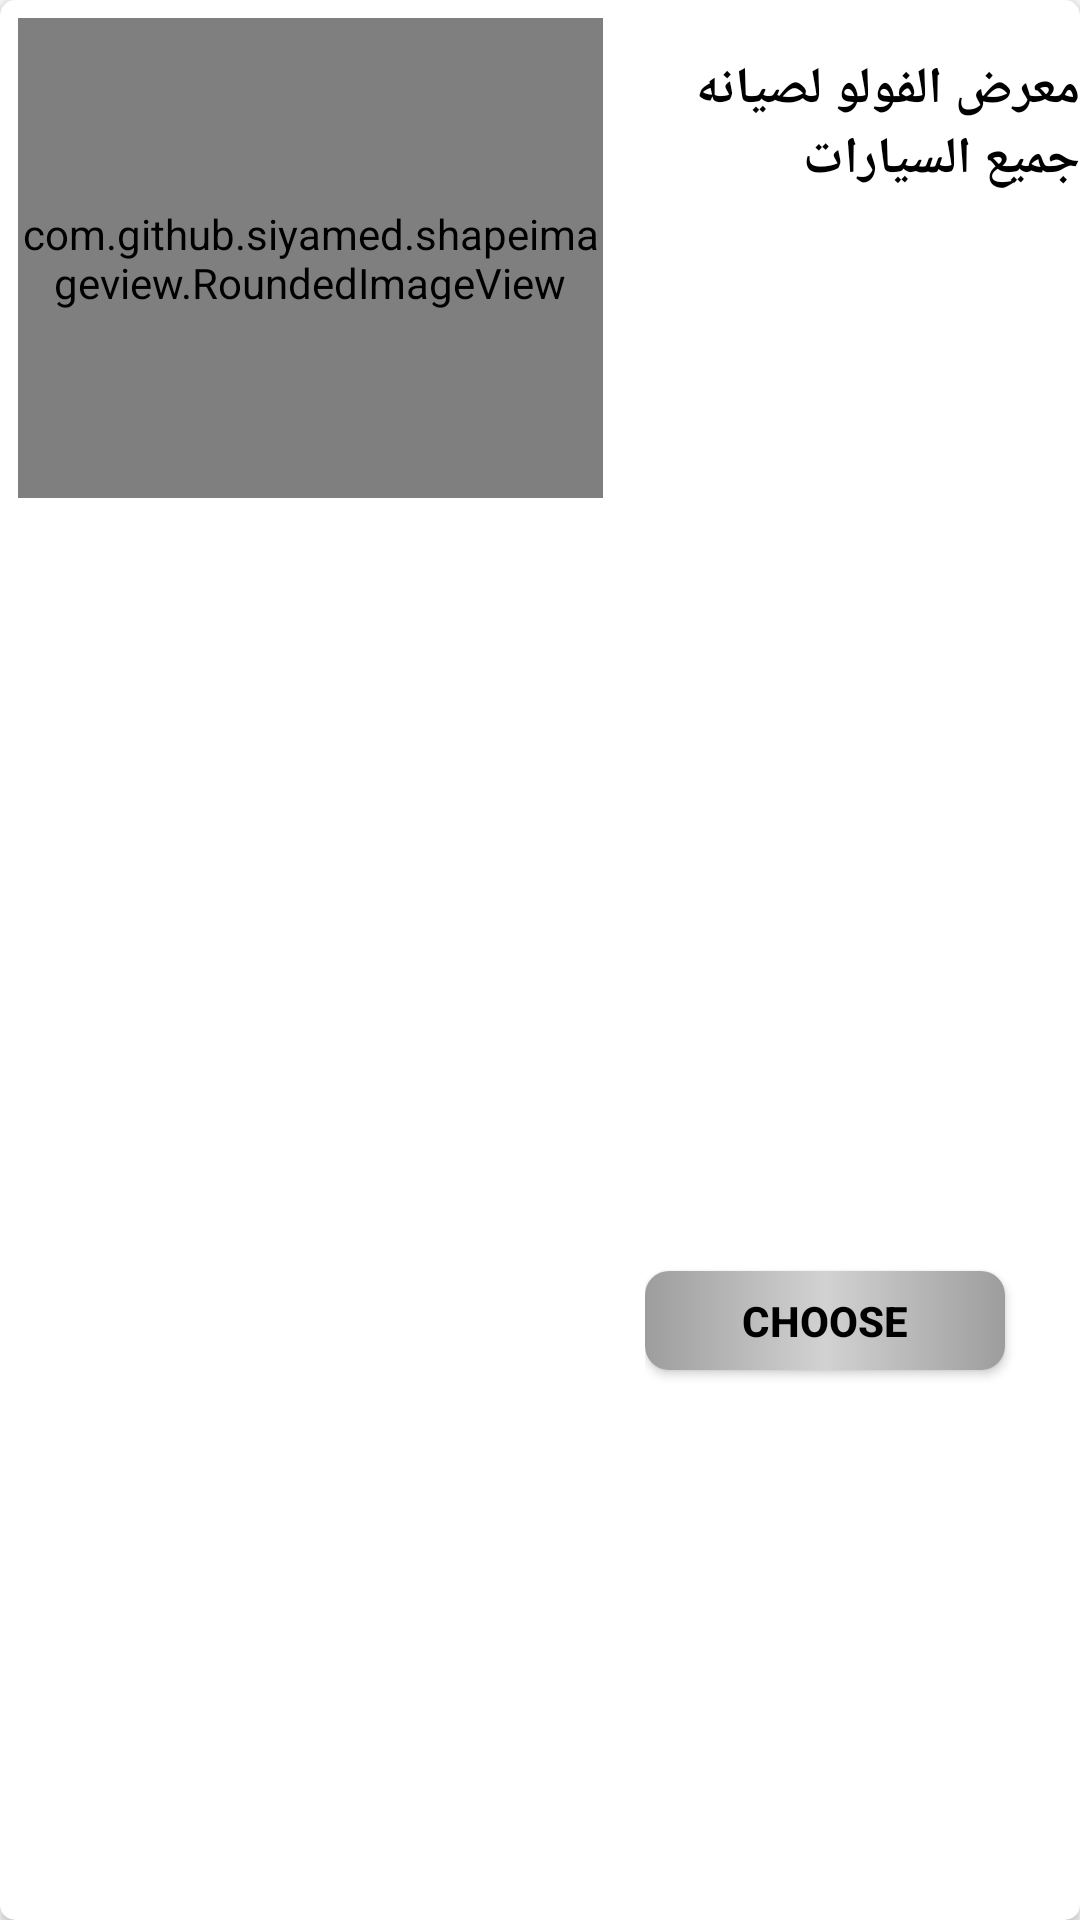

Android layout source for this screen:
<!-- AndroidManifest.xml: application theme AppTheme -->
<!-- res/layout/maintenance_row.xml -->
<?xml version="1.0" encoding="utf-8"?>
<android.support.v7.widget.CardView
    xmlns:android="http://schemas.android.com/apk/res/android"
    xmlns:app="http://schemas.android.com/apk/res-auto"
    android:orientation="vertical"
    android:layout_width="match_parent"
    android:layout_height="wrap_content"
    app:cardBackgroundColor="@color/white"
    app:cardCornerRadius="5dp"
    android:layout_marginBottom="5dp"


    >
    <LinearLayout
        android:layout_width="match_parent"
        android:layout_height="match_parent"
        android:orientation="horizontal"
        android:weightSum="2"
        >
        <FrameLayout
            android:layout_width="0dp"
            android:layout_weight="1.15"
            android:layout_height="match_parent"
            >
            <com.github.siyamed.shapeimageview.RoundedImageView
                android:id="@+id/image"
                android:layout_width="match_parent"
                android:layout_height="160dp"
                android:src="@drawable/car_image"
                android:layout_margin="6dp"
                android:scaleType="fitXY"
                app:siBorderType="stroke"
                app:siBorderWidth="2px"
                app:siRadius="8dp"
                app:siBorderColor="@color/black"


                />
        </FrameLayout>

        <LinearLayout
            android:layout_width="0dp"
            android:layout_weight=".85"
            android:layout_height="match_parent"
            android:orientation="vertical"
            android:paddingStart="8dp"
            android:paddingLeft="8dp"
            >
            <LinearLayout
                android:layout_width="match_parent"
                android:layout_height="match_parent"
                android:orientation="vertical"
                android:paddingTop="8dp"
                android:weightSum="2"
                >
                <FrameLayout
                    android:layout_width="match_parent"
                    android:layout_height="0dp"
                    android:layout_weight="1.3"
                    >
                    <TextView
                        android:id="@+id/tv_name"
                        android:layout_width="match_parent"
                        android:layout_height="wrap_content"
                        android:textColor="@color/black"
                        android:textSize="17sp"
                        android:text="معرض الفولو لصيانه جميع السيارات"
                        android:textStyle="bold"
                        android:layout_marginTop="10dp"
                        android:layout_alignParentTop="true"
                        />
                </FrameLayout>
                <FrameLayout
                    android:layout_width="match_parent"
                    android:layout_height="0dp"
                    android:layout_weight=".8"
                    >
                    <Button
                        android:id="@+id/btn_choose"
                        android:layout_width="120dp"
                        android:layout_height="33dp"
                        android:textColor="@color/black"
                        android:textStyle="bold"
                        android:text="@string/choose"
                        android:layout_marginTop="5dp"
                        android:background="@drawable/ch_btn"

                        />

                </FrameLayout>



            </LinearLayout>

        </LinearLayout>


    </LinearLayout>
</android.support.v7.widget.CardView>
<!-- resources referenced by this layout -->
<resources>
  <color name="black">#000000</color>
  <color name="white">#ffffff</color>
  <!-- drawable car_image: png bitmap (drawable, 351223 bytes) -->
  <!-- drawable ch_btn (drawable) -->
  <?xml version="1.0" encoding="utf-8"?>
  <shape xmlns:android="http://schemas.android.com/apk/res/android"
      android:shape="rectangle"
      >
      <corners android:radius="8dp"/>
      <gradient android:startColor="@color/start_end_color"
          android:endColor="@color/start_end_color"
          android:centerColor="@color/center_color"
          />
  </shape>
  <string name="choose">Choose</string>
  <style name="AppTheme" parent="Theme.AppCompat.Light.NoActionBar">
          
          <item name="colorPrimary">@color/colorPrimary</item>
          <item name="colorPrimaryDark">@color/colorPrimaryDark</item>
          <item name="colorAccent">@color/colorAccent</item>
      </style>
  <color name="start_end_color">#9e9d9d </color>
  <color name="center_color">#d3d2d2</color>
  <color name="colorPrimary">#8c8372 </color>
  <color name="colorPrimaryDark">#a17c61 </color>
  <color name="colorAccent">#8c8372</color>
</resources>
